pico-8 play session: hold ← + tap ❎

[t = 1 s] hold ← ~1s, tap ❎ ~2×
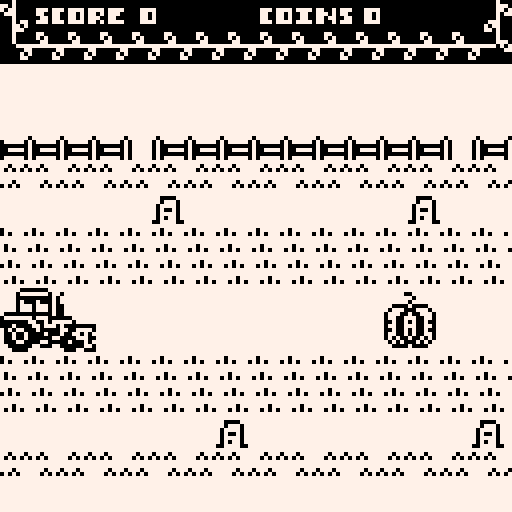
[t = 8 s] hold ← ~8s, tap ❎ ~14×
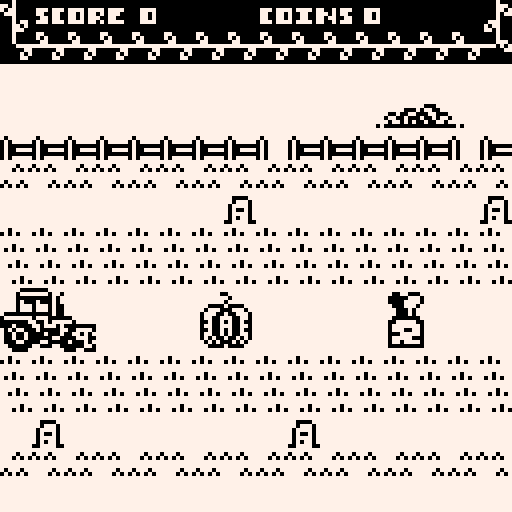

pico-8 cartridge
version 10
__lua__
-- mi huerto
-- entry for 1bitclickerjam
-- by misato, pixelartm, bibiki

-- state machine 

-- game states
-- there are no enum in lua so followed the advice from here: https://www.allegro.cc/forums/thread/605178
game_states = {
    splash = 0,
    game = 1, 
    gameover = 2
}

state = game_states.splash


-- player 
items_y_position = 72

player = {
    sprite = 67,
    x = 0,
    y = items_y_position,
    w = 24,
    h = 16
}

-- pico8 game funtions

function _init()
    cls()
    palt(14,true)
    palt(0,false)
end

function _update()
    if state == game_states.splash then   
        update_splash()
    elseif state == game_states.game then
        update_game() 
    elseif state == game_states.gameover then
        update_gameover()
    end
end

function _draw()
    cls()
    if state == game_states.splash then   
        draw_splash()
    elseif state == game_states.game then
        draw_game()
    elseif state == game_states.gameover then
        draw_gameover()
    end
end


-- splash

function update_splash()
    -- usually we want the player to press one button
    if btn(5) or btn(4) then
        create_vegetable()
        state = game_states.game
        music(1)
    end
end

function draw_splash() 
    --fondos
    rectfill(0,0,screen_size,screen_size,7)
    rectfill(0,72,screen_size,screen_size,0)
    palt(0,false)
    palt(14,true)
    --rectangulo detras letras
    rectfill(26,6,101,42,0)
    rectfill(27,7,100,39,7)
    rectfill(28,8,99,38,0)
    --cintas
    spr(90,15,9,3,5)
    spr(90,90,9,3,5,true)
    --Mi huerto
    sspr(0,104,13,10,30,10)
    sspr(16,104,68,16,30,21)
    --vaca y caballo
    spr(96,8,46,2,2)
    spr(98,104,46,2,2,true)

    --valla
    i=0
    for i=0,5 do
        spr(18,0+i*8,64)
    end
    spr(19,48,64)
    for i=0,5 do
        spr(18,80+i*8,64)
    end

    --camino
    sspr(0,114,8,11,51,72)
    sspr(0,114,8,11,59,72)
    sspr(0,114,8,11,67,72)
    sspr(0,114,5,11,75,72)

    print("code: @misato",17,88,7)
    print("music: @bibikigl",17,100,7)
    print("art: @pixelartm",17,112,7)
    
    
    print("press \x97 to play",31,50,0)



    --local text = "pico farmer"
    --write(text, text_x_pos(text), 52,7)
end

-- game

vegetable = {}
vegetable.__index = vegetable

function vegetable.create(sprite,x,y)
    local new_vegetable = {}
    setmetatable(new_vegetable, vegetable)

    new_vegetable.sprite = sprite
    new_vegetable.x = x
    new_vegetable.y = y
    new_vegetable.is_coin = false

    return new_vegetable
end

vegetables = {}
veggy_sprites = {128,130,132,134,136}
max_vegetables = 3
coin_bg = 142
coin_frames = { 160, 162, 164, 166, 168, 170 }

frame_counter = 0

function create_vegetable()
    if count(vegetable) >= max_vegetables then
        return
    end
    local index = flr(rnd(5))+1
    local sprite = veggy_sprites[index]
    local vegetable = vegetable.create(sprite,128,items_y_position)
    add(vegetables,vegetable)
end

function create_coin()
    local coin = vegetable.create(coin_frames[1],128, items_y_position)
    coin.is_coin = true
    coin.animation_index = 1
    coin.timer=0
    add(vegetables, coin)
end

function animate_coin(coin) 
    if coin.timer % 4 == 3 then 

        coin.animation_index += 1
        if coin.animation_index > count(coin_frames) then
            coin.animation_index = 1
        end
        coin.sprite = coin_frames[coin.animation_index]
    end
    coin.timer += 1
end

function scroll_vegetable(vegetable)
    if vegetable.is_coin then
        animate_coin(vegetable)
    end

    vegetable.x -= 1
    if vegetable.x <= 0 then
        del(vegetables,vegetable)
    end
end

function draw_vegetable(vegetable)
    if vegetable.is_coin then
        spr(coin_bg, vegetable.x, vegetable.y, 2,2)
    end
    spr(vegetable.sprite,vegetable.x, vegetable.y,2,2)
end

function update_map_position() 
    map_position -= 1
    map_position2 -= 1

    if map_position < -127 then
        map_position = 128
    end

    if map_position2 < -127 then
        map_position2 = 128
    end
end

function handle_input()
    -- button 1
    if btn(4) or btn(5) then
        for vegetable in all(vegetables) do
            if vegetable.x <= player.x + player.w then
                if vegetable.is_coin then
                    coins += 1
                else 
                    score += 1
                end
                del(vegetables, vegetable)
            end
        end
    end
end

max_frames = 45
min_frames = 16

modulo = 5
modulo_step = 2

-- decorations
cow = 96
horse = 98

tree = 100
bush = 103

decoration = {}
decoration.__index = decoration

function decoration.create(sprite,x,y,w,h)
    local new_decoration = {}
    setmetatable(new_decoration, decoration)

    new_decoration.sprite = sprite
    new_decoration.x = x
    new_decoration.y = y
    new_decoration.w = w
    new_decoration.h = h

    return new_decoration
end

decorations = {}

decoration_sprites = { cow, horse, tree, bush }

function create_decoration()
    local index = flr(rnd(4))+1
    local sprite = decoration_sprites[index]
    local w = 2
    local h = 2
    if sprite == tree or sprite == bush then
        w = 3
    end

    local decoration = decoration.create(sprite,128,16,w,h)
    add(decorations,decoration)
end

function scroll_decoration(decoration) 
    decoration.x -= 1
    if decoration.x  < -(decoration.w*8)+1 then
        del(decorations,decoration)
    end
end

function draw_decoration(decoration)
    spr(decoration.sprite, decoration.x, decoration.y, decoration.w, decoration.h)
end

function update_game()    
    frame_counter += 1
    if frame_counter > max_frames then
        if flr(rnd(11)) % 5 == 0 then
            create_coin()
        else
            create_vegetable()
        end

        create_decoration()
        frame_counter = 0
    end    

    foreach(vegetables, scroll_vegetable)
    foreach(decorations, scroll_decoration)

    update_map_position()

    handle_input()

    if score > 0 and score % modulo == 0 then 
        if max_frames > min_frames then 
            max_frames -= 1
            modulo += modulo_step 
        end
    end
end

map_position = 0
map_position2 = 128

score = 0
coins = 0

-- starting values for the number texture
number_texture = {
    x = 56,
    y = 96,
    w = 5, 
    h = 4
}

function calculate_digit_position(digit)
    local digit_position = {
        x = 56,
        y = 96
    }
    if digit < 5 then
        digit_position.x = 56 + number_texture.w * digit
    else 
        digit_position.x = 56 + number_texture.w * (digit - 5)
        digit_position.y = 96 + number_texture.h
    end

    return digit_position
end


function separate_digits(number)
   local digits = {}

    if number == 0 then 
        add(digits, number)
    end


    while number > 0 do 
        local digit = number % 10
        add(digits,digit)
        number = flr(number/10)
    end

    return digits
end


function draw_numbers(number, x_pos, y_pos) 
    local number_x = number_texture.x
    local number_y = number_texture.y

    local digits = separate_digits(number)

    local count = count(digits)

    while count > 0 do
        local digit = digits[count]
        local position = calculate_digit_position(digit)
        printh(digit..": "..position.x..","..position.y)

        sspr(position.x, position.y, number_texture.w, number_texture.h, x_pos, y_pos)
        x_pos += number_texture.w
        count -= 1
    end

end

function draw_game()

    map(0,0,0,0,16,2)
    map(0,2,map_position,16,16,14)
    map(0,2,map_position2,16,16,14)

    draw_numbers(score,35,2)
    draw_numbers(coins,91,2)

    foreach(vegetables,draw_vegetable)
    foreach(decorations, draw_decoration)

    spr(player.sprite, player.x, player.y, player.w/8, player.h/8)
end

-- game over

function update_gameover()

end

function draw_gameover()

end

-- utils

-- change this if you use a different resolution like 64x64
screen_size = 128
tile_size = 16

function tile_to_coord(tile)
    return tile * tile_size
end

-- calculate center position in x axis
-- this is asuming the text uses the system font which is 4px wide
function text_x_pos(text)
    local letter_width = 4

    -- first calculate how wide is the text
    local width = #text * letter_width
    
    -- if it's wider than the screen then it's multiple lines so we return 0 
    if width > screen_size then 
        return 0 
    end 

   return screen_size / 2 - flr(width / 2)

end

-- prints black bordered text
function write(text,x,y,color) 
    for i=0,2 do
        for j=0,2 do
            print(text,x+i,y+j, 0)
        end
    end
    print(text,x+1,y+1,color)
end 
__gfx__
000000007777777777777777777777777777777777777777eeeeeeeeeeeeeeeeeeeeeeeeeeeeeeeeeeeeeeeeeeeeeeeeeeeeeeeeeeeeeeeeeeeeeeeeeeeeeeee
000000007707777777770777077707777777777777000077eeeeeeeeeeeeeeeeeeeeeeeeeeeeeeeeeeeeeeeeeeeeeeeeeeeeeeeeeeeeeeeeeeeeeeeeeeeeeeee
007007000707077777707070707070777777777777077707eeeeeeeeeeeeeeeeeeeeeeeeeeeeeeeeeeeeeeeeeeeeeeeeeeeeeeeeeeeeeeeeeeeeeeeeeeeeeeee
000770007777777777777777777777777777777770777707eeeeeeeeeeeeeeeeeeeeeeeeeeeeeeeeeeeeeeeeeeeeeeeeeeeeeeeeeeeeeeeeeeeeeeeeeeeeeeee
000770007777777777777777777777777777777770700707eeeeeeeeeeeeeeeeeeeeeeeeeeeeeeeeeeeeeeeeeeeeeeeeeeeeeeeeeeeeeeeeeeeeeeeeeeeeeeee
007007007770777770777077777770777777077770777707eeeeeeeeeeeeeeeeeeeeeeeeeeeeeeeeeeeeeeeeeeeeeeeeeeeeeeeeeeeeeeeeeeeeeeeeeeeeeeee
000000007070707707070707777707077770770070707707eeeeeeeeeeeeeeeeeeeeeeeeeeeeeeeeeeeeeeeeeeeeeeeeeeeeeeeeeeeeeeeeeeeeeeeeeeeeeeee
000000007777777777777777777777777070707700777700eeeeeeeeeeeeeeeeeeeeeeeeeeeeeeeeeeeeeeeeeeeeeeeeeeeeeeeeeeeeeeeeeeeeeeeeeeeeeeee
eeeeeeee77777777777777777777777777777777eeeeeeeeeeeeeeeeeeeeeeeeeeeeeeeeeeeeeeeeeeeeeeeeeeeeeeeeeeeeeeeeeeeeeeeeeeeeeeeeeeeeeeee
eeeeeeee77770777777777777777777777777777eeeeeeeeeeeeeeeeeeeeeeeeeeeeeeeeeeeeeeeeeeeeeeeeeeeeeeeeeeeeeeeeeeeeeeeeeeeeeeeeeeeeeeee
eeeeeeee77070707707777777077777777777777eeeeeeeeeeeeeeeeeeeeeeeeeeeeeeeeeeeeeeeeeeeeeeeeeeeeeeeeeeeeeeeeeeeeeeeeeeeeeeeeeeeeeeee
eeeeeeee77777777070777770707777777777777eeeeeeeeeeeeeeeeeeeeeeeeeeeeeeeeeeeeeeeeeeeeeeeeeeeeeeeeeeeeeeeeeeeeeeeeeeeeeeeeeeeeeeee
eeeeeeee77777777070000000707777777777777eeeeeeeeeeeeeeeeeeeeeeeeeeeeeeeeeeeeeeeeeeeeeeeeeeeeeeeeeeeeeeeeeeeeeeeeeeeeeeeeeeeeeeee
eeeeeeee77777077070077770707777777777777eeeeeeeeeeeeeeeeeeeeeeeeeeeeeeeeeeeeeeeeeeeeeeeeeeeeeeeeeeeeeeeeeeeeeeeeeeeeeeeeeeeeeeee
eeeeeeee77707070070000000707777777777777eeeeeeeeeeeeeeeeeeeeeeeeeeeeeeeeeeeeeeeeeeeeeeeeeeeeeeeeeeeeeeeeeeeeeeeeeeeeeeeeeeeeeeee
eeeeeeee77777777070777770707777777777777eeeeeeeeeeeeeeeeeeeeeeeeeeeeeeeeeeeeeeeeeeeeeeeeeeeeeeeeeeeeeeeeeeeeeeeeeeeeeeeeeeeeeeee
77777000007777777777700000777777777777777777777777777000007777777777777777777777000000000000000000000000000000000000000000000000
777700007707777777770000770777777777700000777777777700007707777777777000007777770eeeeeeeeeeeeee00eeeeeeeeeeeeee00eeeeeeeeeeeeee0
777700000000077777770000000007777777000077077777777700000000077777770000770777770eeeeeeeeeeeeee00eeeeeeeeeeeeee00eeeeeeeeeeeeee0
777700707007777777770070700777777777000000000777777700707007777777770000000007770eeeeeeeeeeeeee00eeeeeeeeeeeeee00eeeeeeeeeeeeee0
777707777707777777770777770777777777007070077777777707777707777777770070700777770ee00000eeeeeee00ee00000eeeeeee00ee00000eeeeeee0
777770777707777777777077770777777777077777077777777770777707777777770777770777770ee00eeeeeeeeee00ee00eeeeeeeeee00ee00eeeeeeeeee0
777700000007777777770000000777777777707777077777777700000007777777777077770777770ee00eeeeeeeeee00ee00eeeeeeeeee00ee00eeeeeeeeee0
777007707070777777700770707077777777000000077777777007707070777770000000000000770ee00eeeeeeeeee00ee00eeeeeeeeee00ee00eeeeeeeeee0
777077007070777777707700707077777777070007707777777077007070777700707000700777070ee00000eeeeeee00ee00000eeeeeee00ee00000eeeeeee0
777007000007077777700700000707777777077777707777777007000007077707777700700707070eeeee00eeeeeee00eeeee00eeeeeee00eeeee00eeee00e0
777077707007077777707770700707777777700707007777777077707007077707700000000000770eeeee00e00ee0e00eeeee00e00e00e00eeeee00e00ee0e0
777007700000777777700770000707777777700000077777777007700007077770077000007777770ee00000e0eee0e00ee00000e0eee0e00ee00000e0ee00e0
777700000007777777770000000077777770007000077777777700007000777777770000707777770eeeeeeee00ee0e00eeeeeeee00e0ee00eeeeeeee00ee0e0
777770700077777777777070007777777770777070077777777770770077777777700000070777770eeeeeeee0eee0e00eeeeeeee0ee00e00eeeeeeee0ee00e0
777770700077777777777070077777777770700770007777777770700077777777700077070777770eeeeeeeeeeeeee00eeeeeeeeeeeeee00eeeeeeeeeeeeee0
77770770000777777777707707777777777007777000077777777000000777777777000707707777000000000000000000000000000000000000000000000000
eeeeeee77000000077777eeeeee77000000077777eeeeeeee77700000000000777777eeeeeeeeeeeeeeeeeeeeeeeeeeeeeeeeeeeeeeeeeee7777777777777777
eeeeeee70777777707707eeeeee70777777707707eeeeeee770077070707070000007eeeeeeeeeeeeeeeeeeeeeeeeeeeeeeeeeeeeeeeeeee7770000000077777
eeeeeee70000000007077eeeeee70000000007077eeeeeee7077777070707777777077eeeeeeeeeeeeeeeeeeeeeeeeeeeeeeeeeeeeeeeeee7707777777707777
eeeeeee70700070007077eeeeee70700070007077eeeeeee70777707070707000000077eeeeeeeeeeeeeeeeeeeeeeeeeeeeeeeeeeeeeeeee7707777777707777
eeeeeee70777077707007eeeeee70777077707007eeeeeee07777777777777077700707eeeeeeeeeeeeeeeeeeeeeeeeeeeeeeeeeeeeeeeee7700700000007777
eeee77770777077707007eee77770777077707007eeeeeee07007077777707070707707eeeeeeeeeeeeeeeeeeeeeeeeeeeeeeeeeeeeeeeee7707000707007777
eee77000000000000700777e7000000000000700777eeeee07777777770007000007707eeeeeeeeeeeeeeeeeeeeeeeeeeeeeeeeeeeeeeeee7700707070007777
eee70777777707770000007707777777077700000077eeee07000000777777007077777eeeeeeeeeeeeeeeeeeeeeeeeeeeeeeeeeeeeeeeee7707070000000077
e77700000007700707777707000000077007077777077777077777777770000000777777eeeeeeee000000000000eeeeeeeeeeeeeeeeeeee7700707777777707
700700070000770777070000000700007707770700000000007777777700007000000007eeeeeeee077777777770eeeeeeeeeeeeeeeeeeee7000007777777707
777070707700070000077700707077000700000770077770077770007000770700077070eeeeeeee070000000000eeeeeeeeeeeeeeeeeeee0777700707000007
700070070070000700070007700700700007000700770707700077007007007000000070eeeeeeee070000000000eeeeeeeeeeeeeeeeeeee0777770070707000
077000070070000007700000700700700000077000077700000007007007007000700070eeeeeeee007000000000eeeeeeeeeeeeeeeeeeee0070000007070700
000700007700007700000700700077000077000007000707007000070000770000700000eeeeeeeee07000000000eeeeeeeeeeeeeeeeeeee0707070000007000
070707000000770007700000770000007700077000000770000007777700000070707770eeeeeeeee07000707770eeeeeeeeeeeeeeeeeeee0070700077777777
700077700007777777770007777000077777777700077000700077eee770000777000007eeeeeeeee07000000000eeeeeeeeeeeeeeeeeeee7000000077777777
eeeeeeeeeeeeeeeeeeeeeeeeeeeeeeeeeeee0770707707770770eeeeeeeeeeeeeeeeeeeeeeeeeeeee07000000000eeeeeeeeeeeeeeeeeeeeeeeeeeeeeeeeeeee
eeeeeeeeeeeeeeeeeeeeeeeeeeeeeeeeeee000700770007000000eeeeeeeeeeeeeeeeeeeeeeeeeeee07000000000eeeeeeeeeeeeeeeeeeeeeeeeeeeeeeeeeeee
eeeeeeeeeeeeeeeeeeeeeee000000eeeee0770000000700077070eeeeeeeeeeeeeeeeeeeeeeeeeeee00700000000eeeeeeeeeeeeeeeeeeeeeeeeeeeeeeeeeeee
eeeeeeeeeeeeeeeeeeeeeeee070000eeee00770707007707077000eeeeeeeeeeeeeeeeeeeeeeeeeeee0700000000eeeeeeeeeeeeeeeeeeeeeeeeeeeeeeeeeeee
eeeeeeeeeeeeeeeeeeeeee000077000eeee0000077700000000070eeeeeeeeeeeeeeeeeeeeeeeeeeee0700000000eeeeeeeeeeeeeeeeeeeeeeeeeeeeeeeeeeee
eeeeeeeee0eee0eeeeeeeee00070770eeee070707000707077070eeeeeeeeeeeeeeeeeeeeeeeeeeeee0700707770eeeeeeeeeeeeeeeeeeeeeeeeeeeeeeeeeeee
eeeeeeeeee0000eee00eee000777770eee0007000707770007000eeeeeeeeeeeeeeeeeeeeeeeeeeeee0700000000eeeeeeeeeeeeeeeeeeeeeeeeeeeeeeeeeeee
eeeeeeeee007770e0000000077077770ee077070000000700070eeeeeeeeeeeeeeeeeeeeeeeeeeeeee0070000000eeeeeeeeeeeeeeeeeeeeeeeeeeeeeeeeeeee
ee0000000770700e00e0777777700770ee00700700770000700eeeeeeeeeeeeeeeeeeeeeeeeeeeeeeee070000000eeeeeeeeeeeeeeeeeeeeeeeeeeeeeeeeeeee
e0770000007777700e0777777777000eeee00077077077007700eeeeeeeeeeeeeeeeeeeeeeeeeeeeeee070000000eeeeeeeeeeeeeeeeeeeeeeeeeeeeeeeeeeee
0e077007770777700e077707777770eeeeeee070000007700700eeeeeeeeeeeeeeeee000eeeeeeeeeee070000000eeeeeeeeeeeeeeeeeeeeeeeeeeeeeeeeeeee
0e0777700770000eee077707770770eeeeeeee0070700007000eeeeeeeeeeeee000e07700eeeeeeeee0070070770eeeeeeeeeeeeeeeeeeeeeeeeeeeeeeeeeeee
0e07077007700eeeee0770e0000770eeeeeeeeee007700000eeeeeeeeeee00e007700077000eeeeeee0700000000eeeeeeeeeeeeeeeeeeeeeeeeeeeeeeeeeeee
ee07777777770eeee07700eeee0700eeeeeeeeee07070eeeeeeeeeeeeee07700700070070770eeeeee0700000000eeeeeeeeeeeeeeeeeeeeeeeeeeeeeeeeeeee
eee070000700eeeee0700eeeee0700eeeeeeeeeee0770eeeeeeeeeeeeeee077070700700770eeeeeee0700000000eeeeeeeeeeeeeeeeeeeeeeeeeeeeeeeeeeee
0e00700e070ee0ee00700eeee007000eeeee0e0000770000e0eeeeeee0e000000000000000000e0eee0700000000eeeeeeeeeeeeeeeeeeeeeeeeeeeeeeeeeeee
eeeeeeeeeeeeeeeeeeeeeeeeeeeeeeeeeeeeeeeeeeeeeeeeeeeeeeeeeeeeeeeeeeeeeeeeeeeeeeeee00700000000eeeeeeeeeeeeeeeeeeee0707070707070707
eeeeeee00eeeeeeeeeeeeeee00eeeeeeeeeeeeeeeeeeeeeeeeeee00ee000eeeeeeeeeeeee00eeeeee07000000000eeeeeeeeeeeeeeeeeeee7000000000000000
eeeeeeeee0eeeeeeeeeeeee0770eeeeeeeeee00e0e00eeeeeeee000007770eeeeeee00e0070eeeeee07000707770eeeeeeeeeeeeeeeeeeee0000000000000007
eeeeeeee0eeeeeeeeeeeeee00700eeeeeeeeee00000eeeeeeeee000077770eeeeeee070070eeeeeee07000000000eeeeeeeeeeeeeeeeeeee7000000000000000
eeee000070000eeeeeeeee0770770eeeeeeee0000000eeeeeeeee0007770eeeeeeeee0770eeeeeeee07000000000eeeeeeeeeeeeeeeeeeee0000000000000007
eee07770007770eeeeeee07700070eeeeeee077000770eeeeeeeee00070eeeeeeeeeee070eeeeeeee07000000000eeeeeeeeeeeeeeeeeeee7000000000000000
ee0777007007770eeeeeee0000000eeeeee07707770770eeeeeeee00070eeeeeeeeee000000eeeee007000000000eeeeeeeeeeeeeeeeeeee0000000000000007
ee0770077700770eeeeeeee00000eeeeeee07707770770eeeeeee0000000eeeeeeee07777770eeee07000000000000000000000eeeeeeeee7000000000000000
ee0070070700700eeeeeee077000eeeeeee07777777770eeeeee007777700eeeeee0700770770eee07000000000000000077700eeeeeeeee0000000000000007
ee0770077700770eeeeee0077000eeeeeee07777777770eeeeee077777770eeeeee0700777770eee07777777777777777777700eeeeeeeee7000000000000000
ee0070070700700eeeee00000000eeeeeee07777777770eeeeee077700770eeeeee0777777770eee00000000000000000000000eeeeeeeee0000000000000007
ee0770070700770eeeee00700000eeeeeeee077070770eeeeeee000777770eeeeee0777777770eeee0000000000000000000000eeeeeeeee7000000000000000
ee0707007007070eeeee00000000eeeeeeeee0770770eeeeeeee077777000eeeeee0770777770eeeee000000000000000000000eeeeeeeee0000000000000007
eee07070007070eeeeeee000000eeeeeeeeeee00000eeeeeeeee077077770eeeeeee07700770eeeeeeeeeeeeeeeeeeeeeeeeeeeeeeeeeeee7000000000000000
eeee0000e0000eeeeeeeee0000eeeeeeeeeeeeeeeeeeeeeeeeee000000000eeeeeeee00ee00eeeeeeeeeeeeeeeeeeeeeeeeeeeeeeeeeeeee0000000000000007
eeeeeeeeeeeeeeeeeeeeeeeeeeeeeeeeeeeeeeeeeeeeeeeeeeeeeeeeeeeeeeeeeeeeeeeeeeeeeeeeeeeeeeeeeeeeeeeeeeeeeeeeeeeeeeee7070707070707070
eeeeeeeeeeeeeeeeeeeeeeeeeeeeeeeeeeeeeeeeeeeeeeeeeeeeeeeeeeeeeeeeeeeeeeeeeeeeeeeeeeeeeeeeeeeeeeee000000000000000000000000eeeeeeee
eeeeeeeeeeeeeeeeeeeeeeeeeeeeeeeeeeeeeeeeeeeeeeeeeeeeee7eee7eee7eeeeeeeeeeeeeeeeeeeeeeeeeeeeeeeee000000000770000007700000eeeeeeee
eeeeeeeeeeeeeeeeeeeeeeeeeeeeeeeeeeeeeee7ee7ee7eeeeeeeeeeeeeeeeeeeeeeeeeeeeeeeeeeeeeeeeeeeeeeeeee000000007070000070700000eeeeeeee
eeeeeeeeeeeeeeeeeeeeeeeeee7e7eeeeeeeeeee7e7e7eeeeeeeeeeeeeeeeeeeeeeeeeeeeeeeeeeeeeeeeeeeeeeeeeee770000007700000077000000eeeeeeee
eeeee777777eeeeeeeeee7777777eeeeeeeee7777777eeeeeeeeee7777eeeeeeeeeeee77777eeeeeeeeeee7777eeeeee707077777777777777770000eeeeeeee
eeee77000077eeeeeeee770000777eeeeeee7700077777e7eeeee770077eee7eeeeeee70007eeeeeeeeee770077eeeee077700000000770000007000eeeeeeee
eeee70777007eeeeeeee70777707eeeeeeee70077777eeeeeeeee700707eeeeeeeeeee70707eeeeeeeeee707007eeeee000700000000707000007000eeeeeeee
eeee70777007eeeeeeee70777707eeeeeeee700777077eeeeeeee700707eeeeeeeeeee70007eeeeeeeeee707007eeeee000700000000077000007000eeeeeeee
eeee70777007eeeeeeee70777707eeeeeeee70077707e7eeeeeee700707eeeeeeeeeee70007eeeeeeeeee707007eeeee000700000000000000007000eeeeeeee
eeee70777007eeeeeeee70777707eeeeeeee70077707eeeeeeeee700707eee7eeeeeee70007eeeeeeeeee707007eeeee770700000000000000007770eeeeeeee
eeee77000077eeeeeeee77000077eeeeeeee77000077eeeeeeeee770077eeeeeeeeeee70007eeeeeeeeee770077eeeee707700000000000000007707eeeeeeee
eeeee777777eeeeeeeeee777777eeeeeeeeee777777eeeeeeeeeee7777eeeeeeeeeeee77777eeeeeeeeeee7777eeeeee077700000000000000007077eeeeeeee
eeeeeeeeeeeeeeeeeeeeeeeeeeeeeeeeeeeeeeeeeeeeeeeeeeeeeeeeeeeeeeeeeeeeeeeeeeeeeeeeeeeeeeeeeeeeeeee000700000000000000007000eeeeeeee
eeeeeeeeeeeeeeeeeeeeeeeeeeeeeeeeeeeeeeeeeeeeeeeeeeeeeeeeeeeeeeeeeeeeeeeeeeeeeeeeeeeeeeeeeeeeeeee000707700000000000777000eeeeeeee
eeeeeeeeeeeeeeeeeeeeeeeeeeeeeeeeeeeeeeeeeeeeeeeeeeeeeeeeeeeeeeeeeeeeeeeeeeeeeeeeeeeeeeeeeeeeeeee000770700000000007077000eeeeeeee
eeeeeeeeeeeeeeeeeeeeeeeeeeeeeeeeeeeeeeeeeeeeeeeeeeeeeeeeeeeeeeeeeeeeeeeeeeeeeeeeeeeeeeeeeeeeeeee000777000000000007707000eeeeeeee
000000000000000000000000000000000000000000000000eeeeeeee7777077700777707777070770eeeeeeeeeeeeeee000700000770000000007000eeeeeeee
000000000000000000000000000000000000000000000000eeeeeeee7707007700007700777077770eeeeeeeeeeeeeee000700000707000000007000eeeeeeee
077707770777707777077770077707777077770770070777eeeeeeee7707007700770000077077770eeeeeeeeeeeeeee000700000077000000007770eeeeeeee
077007700770707707077700077007707007700777070770eeeeeeee7777077770777707777000770eeeeeeeeeeeeeee000077777777777777770707eeeeeeee
007707700770707770077000077007707007700770770077eeeeeeee7777077770777707777077770eeeeeeeeeeeeeee000000770000007700000077eeeeeeee
077707770777707707077770077707777077770770070777eeeeeeee7700077000007707707070770eeeeeeeeeeeeeee000007070000070700000000eeeeeeee
000000000000000000000000000000000000000000000000eeeeeeee0077070770007707077077770eeeeeeeeeeeeeee000007700000077000000000eeeeeeee
000000000000000000000000000000000000000000000000eeeeeeee7777077770007707777000770eeeeeeeeeeeeeee000000000000000000000000eeeeeeee
7770007770777eee77770000777707770000777077777777077777700007777777700000077777700000eeeeeeeeeeeeeeeeeeeeeeeeeeeeeeeeeeeeeeeeeeee
0707070700070eee07700000077000770000770007700007007700070007007700700007770000777000eeeeeeeeeeeeeeeeeeeeeeeeeeeeeeeeeeeeeeeeeeee
0707070700070eee07700000077000770000770007700000007700007000007700000077000000007700eeeeeeeeeeeeeeeeeeeeeeeeeeeeeeeeeeeeeeeeeeee
0700700700070eee07700000077000770000770007700000007700007000007700000770000000000770eeeeeeeeeeeeeeeeeeeeeeeeeeeeeeeeeeeeeeeeeeee
0700700700070eee07777777777000770000770077777700007700007000007700000770000000000770eeeeeeeeeeeeeeeeeeeeeeeeeeeeeeeeeeeeeeeeeeee
0700000700070eee07700000077000770000770007700000007700007000007700007700000000000077eeeeeeeeeeeeeeeeeeeeeeeeeeeeeeeeeeeeeeeeeeee
0700000700070eee07700000077000770000770007700000007700007000007700007700000000000077eeeeeeeeeeeeeeeeeeeeeeeeeeeeeeeeeeeeeeeeeeee
0700000700070eee07700000077000770000770007700000007700007000007700007700000000000077eeeeeeeeeeeeeeeeeeeeeeeeeeeeeeeeeeeeeeeeeeee
0700000700070eee07700000077000770000770007700000007700007000007700007700000000000077eeeeeeeeeeeeeeeeeeeeeeeeeeeeeeeeeeeeeeeeeeee
7770007770777eee07700000077000770000770007700000007700070000007700007700000000000077eeeeeeeeeeeeeeeeeeeeeeeeeeeeeeeeeeeeeeeeeeee
77777777eeeeeeee07700000077000770000770007700000007777700000007700007700000000000077eeeeeeeeeeeeeeeeeeeeeeeeeeeeeeeeeeeeeeeeeeee
77777777eeeeeeee07700000077000770000770007700000007700700000007700000770000000000770eeeeeeeeeeeeeeeeeeeeeeeeeeeeeeeeeeeeeeeeeeee
77777777eeeeeeee07700000077000770000770007700000007700070000007700000770000000000770eeeeeeeeeeeeeeeeeeeeeeeeeeeeeeeeeeeeeeeeeeee
00000000eeeeeeee07700000077000070000700007700000007700070000007700000077000000007700eeeeeeeeeeeeeeeeeeeeeeeeeeeeeeeeeeeeeeeeeeee
77777777eeeeeeee07700000077000077007700007700007007700007000007700000007770000777000eeeeeeeeeeeeeeeeeeeeeeeeeeeeeeeeeeeeeeeeeeee
77777777eeeeeeee77770000777700007777000077777777077770077700077770000000077777700000eeeeeeeeeeeeeeeeeeeeeeeeeeeeeeeeeeeeeeeeeeee
00000000eeeeeeeeeeeeeeeeeeeeeeeeeeeeeeeeeeeeeeeeeeeeeeeeeeeeeeeeeeeeeeeeeeeeeeeeeeeeeeeeeeeeeeeeeeeeeeeeeeeeeeeeeeeeeeee77777777
00000000eeeeeeeeeeeeeeeeeeeeeeeeeeeeeeeeeeeeeeeeeeeeeeeeeeeeeeeeeeeeeeeeeeeeeeeeeeeeeeeeeeeeeeeeeeeeeeeeeeeeeeeeeeeeeeee77777777
77777777eeeeeeeeeeeeeeeeeeeeeeeeeeeeeeeeeeeeeeeeeeeeeeeeeeeeeeeeeeeeeeeeeeeeeeeeeeeeeeeeeeeeeeeeeeeeeeeeeeeeeeeeeeeeeeee77777777
70707070eeeeeeeeeeeeeeeeeeeeeeeeeeeeeeeeeeeeeeeeeeeeeeeeeeeeeeeeeeeeeeeeeeeeeeeeeeeeeeeeeeeeeeeeeeeeeeeeeeeeeeeeeeeeeeee77777777
00000000eeeeeeeeeeeeeeeeeeeeeeeeeeeeeeeeeeeeeeeeeeeeeeeeeeeeeeeeeeeeeeeeeeeeeeeeeeeeeeeeeeeeeeeeeeeeeeeeeeeeeeeeeeeeeeee77777777
eeeeeeeeeeeeeeeeeeeeeeeeeeeeeeeeeeeeeeeeeeeeeeeeeeeeeeeeeeeeeeeeeeeeeeeeeeeeeeeeeeeeeeeeeeeeeeeeeeeeeeeeeeeeeeeeeeeeeeee77777777
eeeeeeeeeeeeeeeeeeeeeeeeeeeeeeeeeeeeeeeeeeeeeeeeeeeeeeeeeeeeeeeeeeeeeeeeeeeeeeeeeeeeeeeeeeeeeeeeeeeeeeeeeeeeeeeeeeeeeeee77777777
eeeeeeeeeeeeeeeeeeeeeeeeeeeeeeeeeeeeeeeeeeeeeeeeeeeeeeeeeeeeeeeeeeeeeeeeeeeeeeeeeeeeeeeeeeeeeeeeeeeeeeeeeeeeeeeeeeeeeeee77777777
__gff__
0000000000000000000000000000000000000000000000000000000000000000000000000000000000000000000000000000000000000000000000000000000000000000000000000000000000000000000000000000000000000000000000000000000000000000000000000000000000000000000000000000000000000000
0000000000000000000000000000000000000000000000000000000000000000000000000000000000000000000000000000000000000000000000000000000000000000000000000000000000000000000000000000000000000000000000000000000000000000000000000000000000000000000000000000000000000000
__map__
bcc0c1c200000000c3c4c500000000be00000000000000000000000000000000000000000000000000000000000000000000000000000000000000000000000000000000000000000000000000000000000000000000000000000000000000000000000000000000000000000000000000000000000000000000000000000000
cccdcdcdcdcdcdcdcdcdcdcdcdcdcdce00000000000000000000000000000000000000000000000000000000000000000000000000000000000000000000000000000000000000000000000000000000000000000000000000000000000000000000000000000000000000000000000000000000000000000000000000000000
ffffffffffffffffffffffffffffffff00000000000000000000000000000000000000000000000000000000000000000000000000000000000000000000000000000000000000000000000000000000000000000000000000000000000000000000000000000000000000000000000000000000000000000000000000000000
ffffffffffffffffffffffffffffffff00000000000000000000000000000000000000000000000000000000000000000000000000000000000000000000000000000000000000000000000000000000000000000000000000000000000000000000000000000000000000000000000000000000000000000000000000000000
1212131212121212131212121212121200000000000000000000000000000000000000000000000000000000000000000000000000000000000000000000000000000000000000000000000000000000000000000000000000000000000000000000000000000000000000000000000000000000000000000000000000000000
0203020302030203020302030203020300000000000000000000000000000000000000000000000000000000000000000000000000000000000000000000000000000000000000000000000000000000000000000000000000000000000000000000000000000000000000000000000000000000000000000000000000000000
ff05ffffffffffffff0514ffffffffff00000000000000000000000000000000000000000000000000000000000000000000000000000000000000000000000000000000000000000000000000000000000000000000000000000000000000000000000000000000000000000000000000000000000000000000000000000000
0101010101010101010101010101010100000000000000000000000000000000000000000000000000000000000000000000000000000000000000000000000000000000000000000000000000000000000000000000000000000000000000000000000000000000000000000000000000000000000000000000000000000000
1111111111111111111111111111111100000000000000000000000000000000000000000000000000000000000000000000000000000000000000000000000000000000000000000000000000000000000000000000000000000000000000000000000000000000000000000000000000000000000000000000000000000000
1414141414141414141414141414141400000000000000000000000000000000000000000000000000000000000000000000000000000000000000000000000000000000000000000000000000000000000000000000000000000000000000000000000000000000000000000000000000000000000000000000000000000000
1414141414141414141414141414141400000000000000000000000000000000000000000000000000000000000000000000000000000000000000000000000000000000000000000000000000000000000000000000000000000000000000000000000000000000000000000000000000000000000000000000000000000000
0101010101010101010101010101010100000000000000000000000000000000000000000000000000000000000000000000000000000000000000000000000000000000000000000000000000000000000000000000000000000000000000000000000000000000000000000000000000000000000000000000000000000000
1111111111111111111111111111111100000000000000000000000000000000000000000000000000000000000000000000000000000000000000000000000000000000000000000000000000000000000000000000000000000000000000000000000000000000000000000000000000000000000000000000000000000000
ffffff05ffffffffffffff0514ffffff00000000000000000000000000000000000000000000000000000000000000000000000000000000000000000000000000000000000000000000000000000000000000000000000000000000000000000000000000000000000000000000000000000000000000000000000000000000
0203020302030203020302030203020300000000000000000000000000000000000000000000000000000000000000000000000000000000000000000000000000000000000000000000000000000000000000000000000000000000000000000000000000000000000000000000000000000000000000000000000000000000
ffffffffffffffffffffffffffffffff00000000000000000000000000000000000000000000000000000000000000000000000000000000000000000000000000000000000000000000000000000000000000000000000000000000000000000000000000000000000000000000000000000000000000000000000000000000
0000000000000000000000000000000000000000000000000000000000000000000000000000000000000000000000000000000000000000000000000000000000000000000000000000000000000000000000000000000000000000000000000000000000000000000000000000000000000000000000000000000000000000
0000000000000000000000000000000000000000000000000000000000000000000000000000000000000000000000000000000000000000000000000000000000000000000000000000000000000000000000000000000000000000000000000000000000000000000000000000000000000000000000000000000000000000
0000000000000000000000000000000000000000000000000000000000000000000000000000000000000000000000000000000000000000000000000000000000000000000000000000000000000000000000000000000000000000000000000000000000000000000000000000000000000000000000000000000000000000
0000000000000000000000000000000000000000000000000000000000000000000000000000000000000000000000000000000000000000000000000000000000000000000000000000000000000000000000000000000000000000000000000000000000000000000000000000000000000000000000000000000000000000
0000000000000000000000000000000000000000000000000000000000000000000000000000000000000000000000000000000000000000000000000000000000000000000000000000000000000000000000000000000000000000000000000000000000000000000000000000000000000000000000000000000000000000
0000000000000000000000000000000000000000000000000000000000000000000000000000000000000000000000000000000000000000000000000000000000000000000000000000000000000000000000000000000000000000000000000000000000000000000000000000000000000000000000000000000000000000
0000000000000000000000000000000000000000000000000000000000000000000000000000000000000000000000000000000000000000000000000000000000000000000000000000000000000000000000000000000000000000000000000000000000000000000000000000000000000000000000000000000000000000
0000000000000000000000000000000000000000000000000000000000000000000000000000000000000000000000000000000000000000000000000000000000000000000000000000000000000000000000000000000000000000000000000000000000000000000000000000000000000000000000000000000000000000
0000000000000000000000000000000000000000000000000000000000000000000000000000000000000000000000000000000000000000000000000000000000000000000000000000000000000000000000000000000000000000000000000000000000000000000000000000000000000000000000000000000000000000
0000000000000000000000000000000000000000000000000000000000000000000000000000000000000000000000000000000000000000000000000000000000000000000000000000000000000000000000000000000000000000000000000000000000000000000000000000000000000000000000000000000000000000
0000000000000000000000000000000000000000000000000000000000000000000000000000000000000000000000000000000000000000000000000000000000000000000000000000000000000000000000000000000000000000000000000000000000000000000000000000000000000000000000000000000000000000
0000000000000000000000000000000000000000000000000000000000000000000000000000000000000000000000000000000000000000000000000000000000000000000000000000000000000000000000000000000000000000000000000000000000000000000000000000000000000000000000000000000000000000
0000000000000000000000000000000000000000000000000000000000000000000000000000000000000000000000000000000000000000000000000000000000000000000000000000000000000000000000000000000000000000000000000000000000000000000000000000000000000000000000000000000000000000
0000000000000000000000000000000000000000000000000000000000000000000000000000000000000000000000000000000000000000000000000000000000000000000000000000000000000000000000000000000000000000000000000000000000000000000000000000000000000000000000000000000000000000
0000000000000000000000000000000000000000000000000000000000000000000000000000000000000000000000000000000000000000000000000000000000000000000000000000000000000000000000000000000000000000000000000000000000000000000000000000000000000000000000000000000000000000
0000000000000000000000000000000000000000000000000000000000000000000000000000000000000000000000000000000000000000000000000000000000000000000000000000000000000000000000000000000000000000000000000000000000000000000000000000000000000000000000000000000000000000
